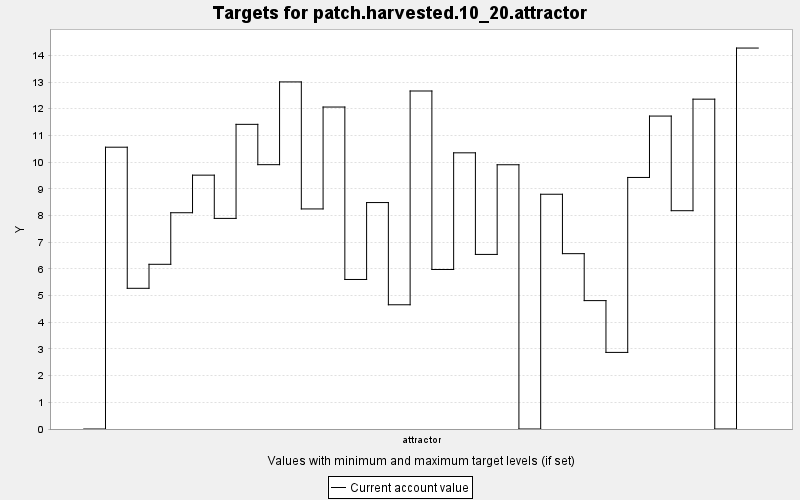

Values plotted in this chart, from the file beside it:
TARGET, PERIOD, YEAR, PERIODWIDTH, MINIMUM, MAXIMUM, MINWEIGHT, MAXWEIGHT, CURRENT, SUMMARY
patch.harvested.10_20.attractor, 0, 0, 10.0, 10.0, 20.0, 1.0, 1.0, 0.0, 0.0
patch.harvested.10_20.attractor, 1, 10, 10.0, 10.0, 20.0, 1.0, 1.0, 10.56, 0.0
patch.harvested.10_20.attractor, 2, 20, 10.0, 10.0, 20.0, 1.0, 1.0, 5.272, 0.0
patch.harvested.10_20.attractor, 3, 30, 10.0, 10.0, 20.0, 1.0, 1.0, 6.171, 0.0
patch.harvested.10_20.attractor, 4, 40, 10.0, 10.0, 20.0, 1.0, 1.0, 8.103, 0.0
patch.harvested.10_20.attractor, 5, 50, 10.0, 10.0, 20.0, 1.0, 1.0, 9.511, 0.0
patch.harvested.10_20.attractor, 6, 60, 10.0, 10.0, 20.0, 1.0, 1.0, 7.891, 0.0
patch.harvested.10_20.attractor, 7, 70, 10.0, 10.0, 20.0, 1.0, 1.0, 11.41, 0.0
patch.harvested.10_20.attractor, 8, 80, 10.0, 10.0, 20.0, 1.0, 1.0, 9.903, 0.0
patch.harvested.10_20.attractor, 9, 90, 10.0, 10.0, 20.0, 1.0, 1.0, 13, 0.0
patch.harvested.10_20.attractor, 10, 100, 10.0, 10.0, 20.0, 1.0, 1.0, 8.245, 0.0
patch.harvested.10_20.attractor, 11, 110, 10.0, 10.0, 20.0, 1.0, 1.0, 12.06, 0.0
patch.harvested.10_20.attractor, 12, 120, 10.0, 10.0, 20.0, 1.0, 1.0, 5.602, 0.0
patch.harvested.10_20.attractor, 13, 130, 10.0, 10.0, 20.0, 1.0, 1.0, 8.484, 0.0
patch.harvested.10_20.attractor, 14, 140, 10.0, 10.0, 20.0, 1.0, 1.0, 4.655, 0.0
patch.harvested.10_20.attractor, 15, 150, 10.0, 10.0, 20.0, 1.0, 1.0, 12.66, 0.0
patch.harvested.10_20.attractor, 16, 160, 10.0, 10.0, 20.0, 1.0, 1.0, 5.977, 0.0
patch.harvested.10_20.attractor, 17, 170, 10.0, 10.0, 20.0, 1.0, 1.0, 10.35, 0.0
patch.harvested.10_20.attractor, 18, 180, 10.0, 10.0, 20.0, 1.0, 1.0, 6.541, 0.0
patch.harvested.10_20.attractor, 19, 190, 10.0, 10.0, 20.0, 1.0, 1.0, 9.901, 0.0
patch.harvested.10_20.attractor, 20, 200, 10.0, 10.0, 20.0, 1.0, 1.0, 0.0, 0.0
patch.harvested.10_20.attractor, 21, 210, 10.0, 10.0, 20.0, 1.0, 1.0, 8.795, 0.0
patch.harvested.10_20.attractor, 22, 220, 10.0, 10.0, 20.0, 1.0, 1.0, 6.569, 0.0
patch.harvested.10_20.attractor, 23, 230, 10.0, 10.0, 20.0, 1.0, 1.0, 4.811, 0.0
patch.harvested.10_20.attractor, 24, 240, 10.0, 10.0, 20.0, 1.0, 1.0, 2.87, 0.0
patch.harvested.10_20.attractor, 25, 250, 10.0, 10.0, 20.0, 1.0, 1.0, 9.425, 0.0
patch.harvested.10_20.attractor, 26, 260, 10.0, 10.0, 20.0, 1.0, 1.0, 11.72, 0.0
patch.harvested.10_20.attractor, 27, 270, 10.0, 10.0, 20.0, 1.0, 1.0, 8.179, 0.0
patch.harvested.10_20.attractor, 28, 280, 10.0, 10.0, 20.0, 1.0, 1.0, 12.36, 0.0
patch.harvested.10_20.attractor, 29, 290, 10.0, 10.0, 20.0, 1.0, 1.0, 0.0, 0.0
patch.harvested.10_20.attractor, 30, 300, 10.0, 10.0, 20.0, 1.0, 1.0, 14.27, 0.0
